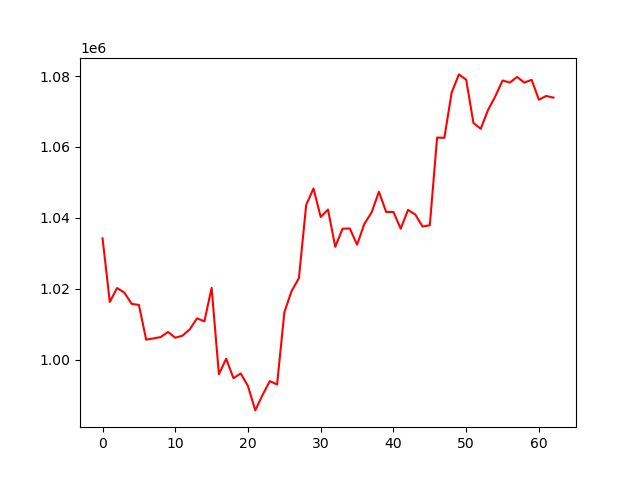

Values plotted in this chart, from the file beside it:
, 0
0, 1034240
1, 1016307
2, 1020236
3, 1018928
4, 1015757
5, 1015459
6, 1005670
7, 1006019
8, 1006407
9, 1007850
10, 1006211
11, 1006802
12, 1008597
13, 1011694
14, 1010828
15, 1020267
16, 995909
17, 1000307
18, 994809
19, 996151
20, 992580
21, 985729
22, 990053
23, 993985
24, 993021
25, 1013384
26, 1019402
27, 1023010
28, 1043646
29, 1048289
30, 1040261
31, 1042353
32, 1031842
33, 1036952
34, 1037026
35, 1032451
36, 1038319
37, 1041540
38, 1047382
39, 1041677
40, 1041659
41, 1036938
42, 1042244
43, 1040957
44, 1037567
45, 1037919
46, 1062640
47, 1062575
48, 1075299
49, 1080465
50, 1078969
51, 1066766
52, 1065123
53, 1070390
54, 1074255
55, 1078748
56, 1078156
57, 1079741
58, 1078148
59, 1078928
... 3 more rows
